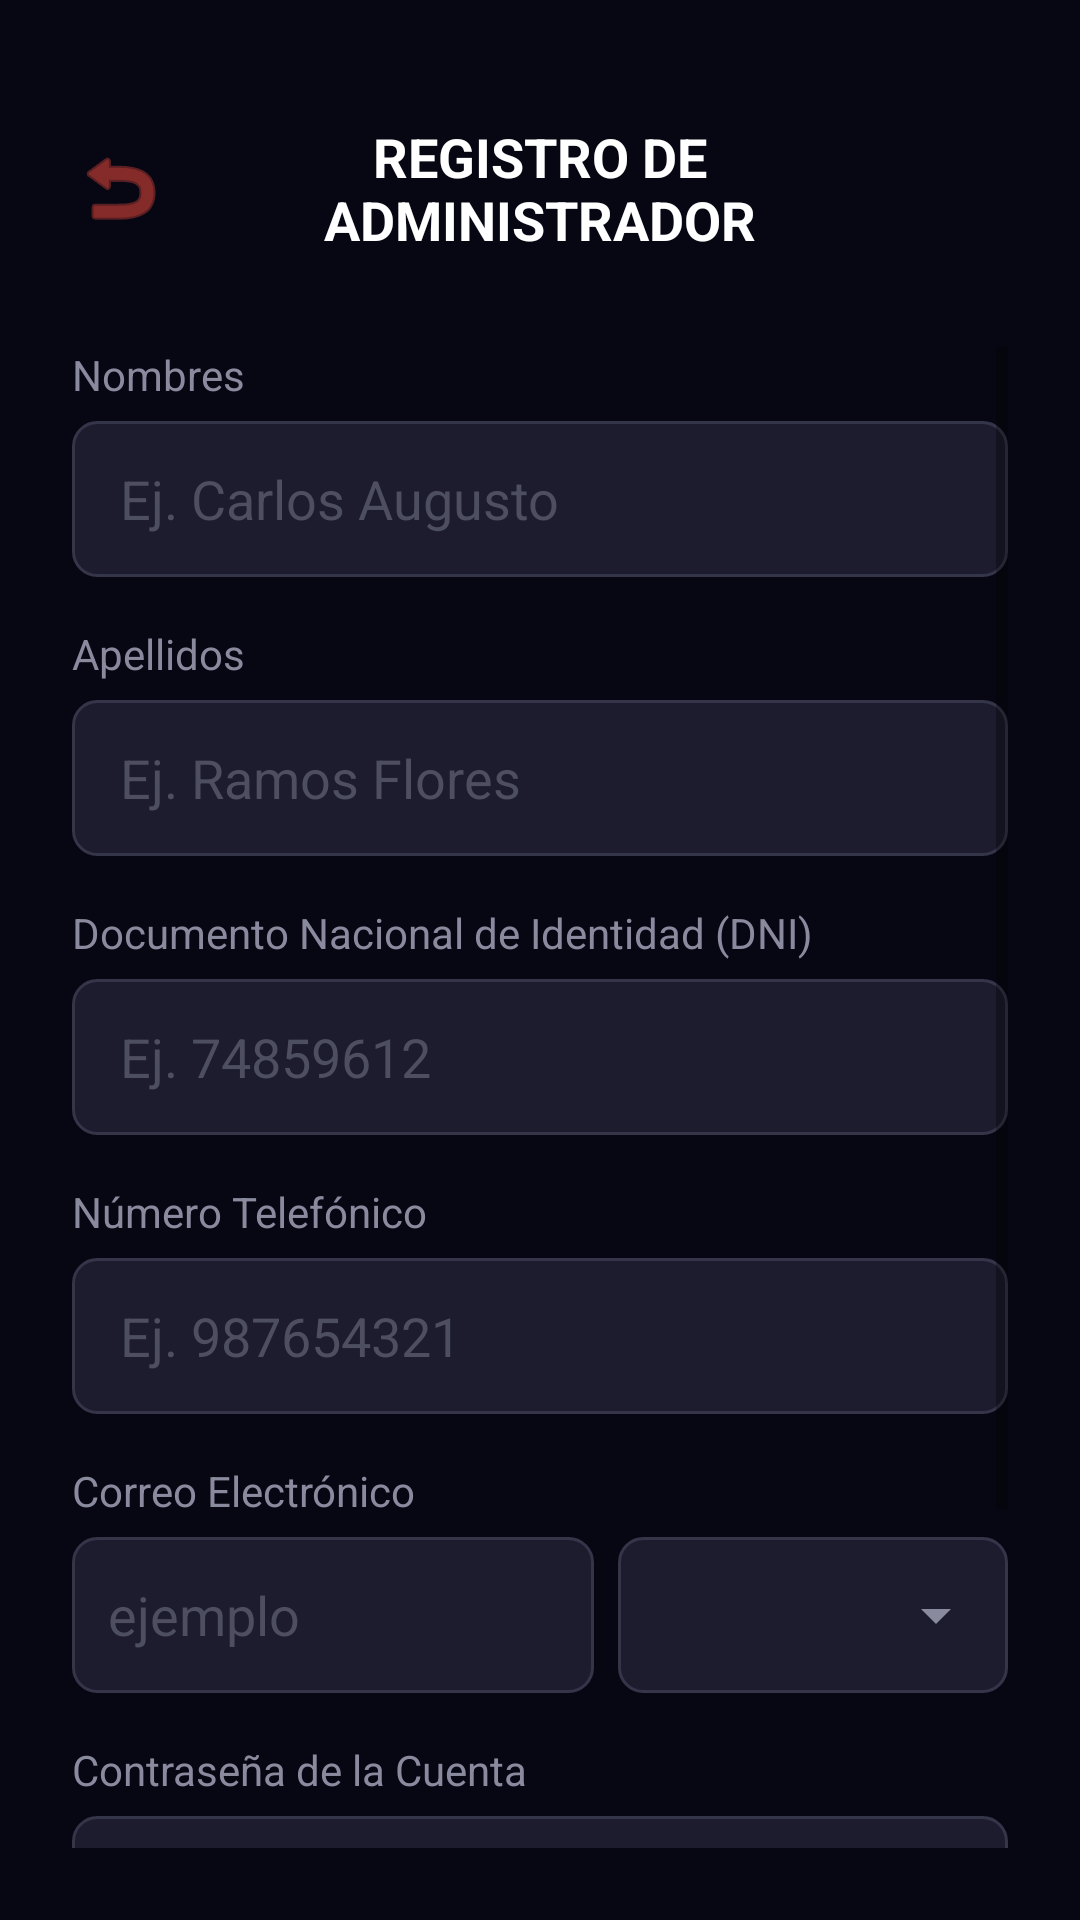

The Android layout XML behind this screen, and the referenced resources:
<!-- AndroidManifest.xml: application theme Theme.AsisteCSR -->
<!-- res/layout/activity_register_admin.xml -->
<?xml version="1.0" encoding="utf-8"?>
<LinearLayout
    xmlns:android="http://schemas.android.com/apk/res/android"
    xmlns:app="http://schemas.android.com/apk/res-auto"
    android:layout_width="match_parent"
    android:layout_height="match_parent"
    android:background="#070714"
    android:orientation="vertical"
    android:padding="24dp"
    android:gravity="center_horizontal">

    <RelativeLayout
        android:layout_width="match_parent"
        android:layout_height="wrap_content"
        android:layout_marginTop="16dp"
        android:layout_marginBottom="30dp">

        <ImageView
            android:id="@+id/btnAtrasRegisterAdmin"
            android:layout_width="32dp"
            android:layout_height="32dp"
            android:layout_alignParentStart="true"
            android:layout_centerVertical="true"
            android:src="@android:drawable/ic_menu_revert"
            app:tint="#D84337"
            android:contentDescription="@string/desc_volver" />

        <TextView
            android:id="@+id/txtTituloHeaderAdmin"
            android:layout_width="wrap_content"
            android:layout_height="wrap_content"
            android:layout_centerInParent="true"
            android:gravity="center"
            android:text="@string/titulo_registro_admin"
            android:textColor="#FFFFFF"
            android:textSize="18sp"
            android:textStyle="bold"
            android:paddingHorizontal="35dp" />
    </RelativeLayout>

    <ScrollView
        android:layout_width="match_parent"
        android:layout_height="0dp"
        android:layout_weight="1"
        android:fillViewport="true">

        <LinearLayout
            android:layout_width="match_parent"
            android:layout_height="wrap_content"
            android:orientation="vertical"
            android:gravity="center_horizontal">

            <TextView
                android:layout_width="match_parent"
                android:layout_height="wrap_content"
                android:text="@string/label_nombres"
                android:textColor="#8A8A9E"
                android:textSize="14sp"
                android:layout_marginBottom="6dp"/>
            <EditText
                android:id="@+id/txtRegisterAdminNombre"
                android:layout_width="match_parent"
                android:layout_height="52dp"
                android:background="@drawable/fondo_edittext_moderno"
                android:hint="@string/hint_nombres"
                android:textColorHint="#4E4E61"
                android:textColor="#FFFFFF"
                android:paddingHorizontal="16dp"
                android:inputType="textPersonName"
                android:autofillHints="name"
                android:layout_marginBottom="16dp"/>

            <TextView
                android:layout_width="match_parent"
                android:layout_height="wrap_content"
                android:text="@string/label_apellidos"
                android:textColor="#8A8A9E"
                android:textSize="14sp"
                android:layout_marginBottom="6dp"/>
            <EditText
                android:id="@+id/txtRegisterAdminApellidos"
                android:layout_width="match_parent"
                android:layout_height="52dp"
                android:background="@drawable/fondo_edittext_moderno"
                android:hint="@string/hint_apellidos"
                android:textColorHint="#4E4E61"
                android:textColor="#FFFFFF"
                android:paddingHorizontal="16dp"
                android:inputType="textPersonName"
                android:autofillHints="personFamilyName"
                android:layout_marginBottom="16dp"/>

            <TextView
                android:layout_width="match_parent"
                android:layout_height="wrap_content"
                android:text="@string/label_dni"
                android:textColor="#8A8A9E"
                android:textSize="14sp"
                android:layout_marginBottom="6dp"/>
            <EditText
                android:id="@+id/txtRegisterAdminDni"
                android:layout_width="match_parent"
                android:layout_height="52dp"
                android:background="@drawable/fondo_edittext_moderno"
                android:hint="@string/hint_dni"
                android:textColorHint="#4E4E61"
                android:textColor="#FFFFFF"
                android:paddingHorizontal="16dp"
                android:inputType="number"
                android:maxLength="8"
                android:autofillHints="none"
                android:layout_marginBottom="16dp"/>

            <TextView
                android:layout_width="match_parent"
                android:layout_height="wrap_content"
                android:text="@string/label_numero_telefonico"
                android:textColor="#8A8A9E"
                android:textSize="14sp"
                android:layout_marginBottom="6dp"/>
            <EditText
                android:id="@+id/txtRegisterAdminNumero"
                android:layout_width="match_parent"
                android:layout_height="52dp"
                android:background="@drawable/fondo_edittext_moderno"
                android:hint="@string/hint_numero_telefonico"
                android:textColorHint="#4E4E61"
                android:textColor="#FFFFFF"
                android:paddingHorizontal="16dp"
                android:inputType="phone"
                android:autofillHints="phoneNumber"
                android:layout_marginBottom="16dp"/>

            <TextView
                android:layout_width="match_parent"
                android:layout_height="wrap_content"
                android:text="@string/label_correo_electronico"
                android:textColor="#8A8A9E"
                android:textSize="14sp"
                android:layout_marginBottom="6dp"/>
            <LinearLayout
                android:layout_width="match_parent"
                android:layout_height="52dp"
                android:orientation="horizontal"
                android:layout_marginBottom="16dp">
                <EditText
                    android:id="@+id/txtRegisterAdminCorreoPrefijo"
                    android:layout_width="0dp"
                    android:layout_height="match_parent"
                    android:layout_weight="1"
                    android:background="@drawable/fondo_edittext_moderno"
                    android:hint="@string/hint_correo_prefijo"
                    android:textColorHint="#4E4E61"
                    android:textColor="#FFFFFF"
                    android:paddingHorizontal="12dp"
                    android:inputType="text"
                    android:singleLine="true"
                    android:autofillHints="emailAddress"/>
                <View
                    android:layout_width="8dp"
                    android:layout_height="match_parent"/>
                <Spinner
                    android:id="@+id/spinnerRegisterAdminCorreoDominio"
                    android:layout_width="wrap_content"
                    android:layout_height="match_parent"
                    android:minWidth="130dp"
                    android:background="@drawable/fondo_spinner_moderno"
                    android:paddingHorizontal="8dp"
                    android:spinnerMode="dropdown"/>
            </LinearLayout>

            <TextView
                android:layout_width="match_parent"
                android:layout_height="wrap_content"
                android:text="@string/label_contrasena_cuenta"
                android:textColor="#8A8A9E"
                android:textSize="14sp"
                android:layout_marginBottom="6dp"/>
            <EditText
                android:id="@+id/txtRegisterAdminContrasena"
                android:layout_width="match_parent"
                android:layout_height="52dp"
                android:background="@drawable/fondo_edittext_moderno"
                android:hint="@string/hint_min_caracteres"
                android:textColorHint="#4E4E61"
                android:textColor="#FFFFFF"
                android:paddingHorizontal="16dp"
                android:inputType="textPassword"
                android:autofillHints="password"
                android:layout_marginBottom="30dp"/>

            <androidx.appcompat.widget.AppCompatButton
                android:id="@+id/btnCrearCuentaAdmin"
                android:layout_width="240dp"
                android:layout_height="50dp"
                android:background="@drawable/fondo_btn_volver"
                android:text="@string/btn_crear_cuenta"
                android:textColor="#FFFFFF"
                android:textStyle="bold"
                android:layout_marginBottom="24dp"/>
        </LinearLayout>
    </ScrollView>
</LinearLayout>
<!-- resources referenced by this layout -->
<resources>
  <!-- drawable fondo_btn_volver (drawable) -->
  <?xml version="1.0" encoding="utf-8"?>
  <shape xmlns:android="http://schemas.android.com/apk/res/android"
      android:shape="rectangle">
      <solid android:color="#E65100" />
      <corners android:radius="24dp" />
  </shape>
  <!-- drawable fondo_edittext_moderno (drawable) -->
  <?xml version="1.0" encoding="utf-8"?>
  <shape xmlns:android="http://schemas.android.com/apk/res/android">
      <solid android:color="#1C1C2E" />
      <corners android:radius="8dp" />
      <stroke
          android:width="1dp"
          android:color="#35354A" />
  </shape>
  <!-- drawable fondo_spinner_moderno (drawable) -->
  <?xml version="1.0" encoding="utf-8"?>
  <layer-list xmlns:android="http://schemas.android.com/apk/res/android">
      <item>
          <shape android:shape="rectangle">
              <solid android:color="#1C1C2E" />
              <corners android:radius="8dp" />
              <stroke
                  android:width="1dp"
                  android:color="#35354A" />
          </shape>
      </item>
      <item
          android:gravity="end|center_vertical"
          android:right="12dp">
          <vector
              android:width="24dp"
              android:height="24dp"
              android:viewportWidth="24"
              android:viewportHeight="24">
              <path
                  android:fillColor="#8A8A9E"
                  android:pathData="M7,10l5,5l5,-5z" />
          </vector>
      </item>
  </layer-list>
  <string name="btn_crear_cuenta">CREAR CUENTA</string>
  <string name="desc_volver">Volver</string>
  <string name="hint_apellidos">Ej. Ramos Flores</string>
  <string name="hint_correo_prefijo">ejemplo</string>
  <string name="hint_dni">Ej. 74859612</string>
  <string name="hint_min_caracteres">Mínimo 6 caracteres</string>
  <string name="hint_nombres">Ej. Carlos Augusto</string>
  <string name="hint_numero_telefonico">Ej. 987654321</string>
  <string name="label_apellidos">Apellidos</string>
  <string name="label_contrasena_cuenta">Contraseña de la Cuenta</string>
  <string name="label_correo_electronico">Correo Electrónico</string>
  <string name="label_dni">Documento Nacional de Identidad (DNI)</string>
  <string name="label_nombres">Nombres</string>
  <string name="label_numero_telefonico">Número Telefónico</string>
  <string name="titulo_registro_admin">REGISTRO DE ADMINISTRADOR</string>
  <style name="Theme.AsisteCSR" parent="Theme.AppCompat.DayNight.NoActionBar">
          <item name="colorPrimary">@color/fondo_oscuro</item>
          <item name="colorPrimaryDark">@color/fondo_oscuro</item>
          <item name="colorAccent">@color/verde_neon</item>
      </style>
  <color name="fondo_oscuro">#0A0D14</color>
  <color name="verde_neon">#39FF14</color>
</resources>
